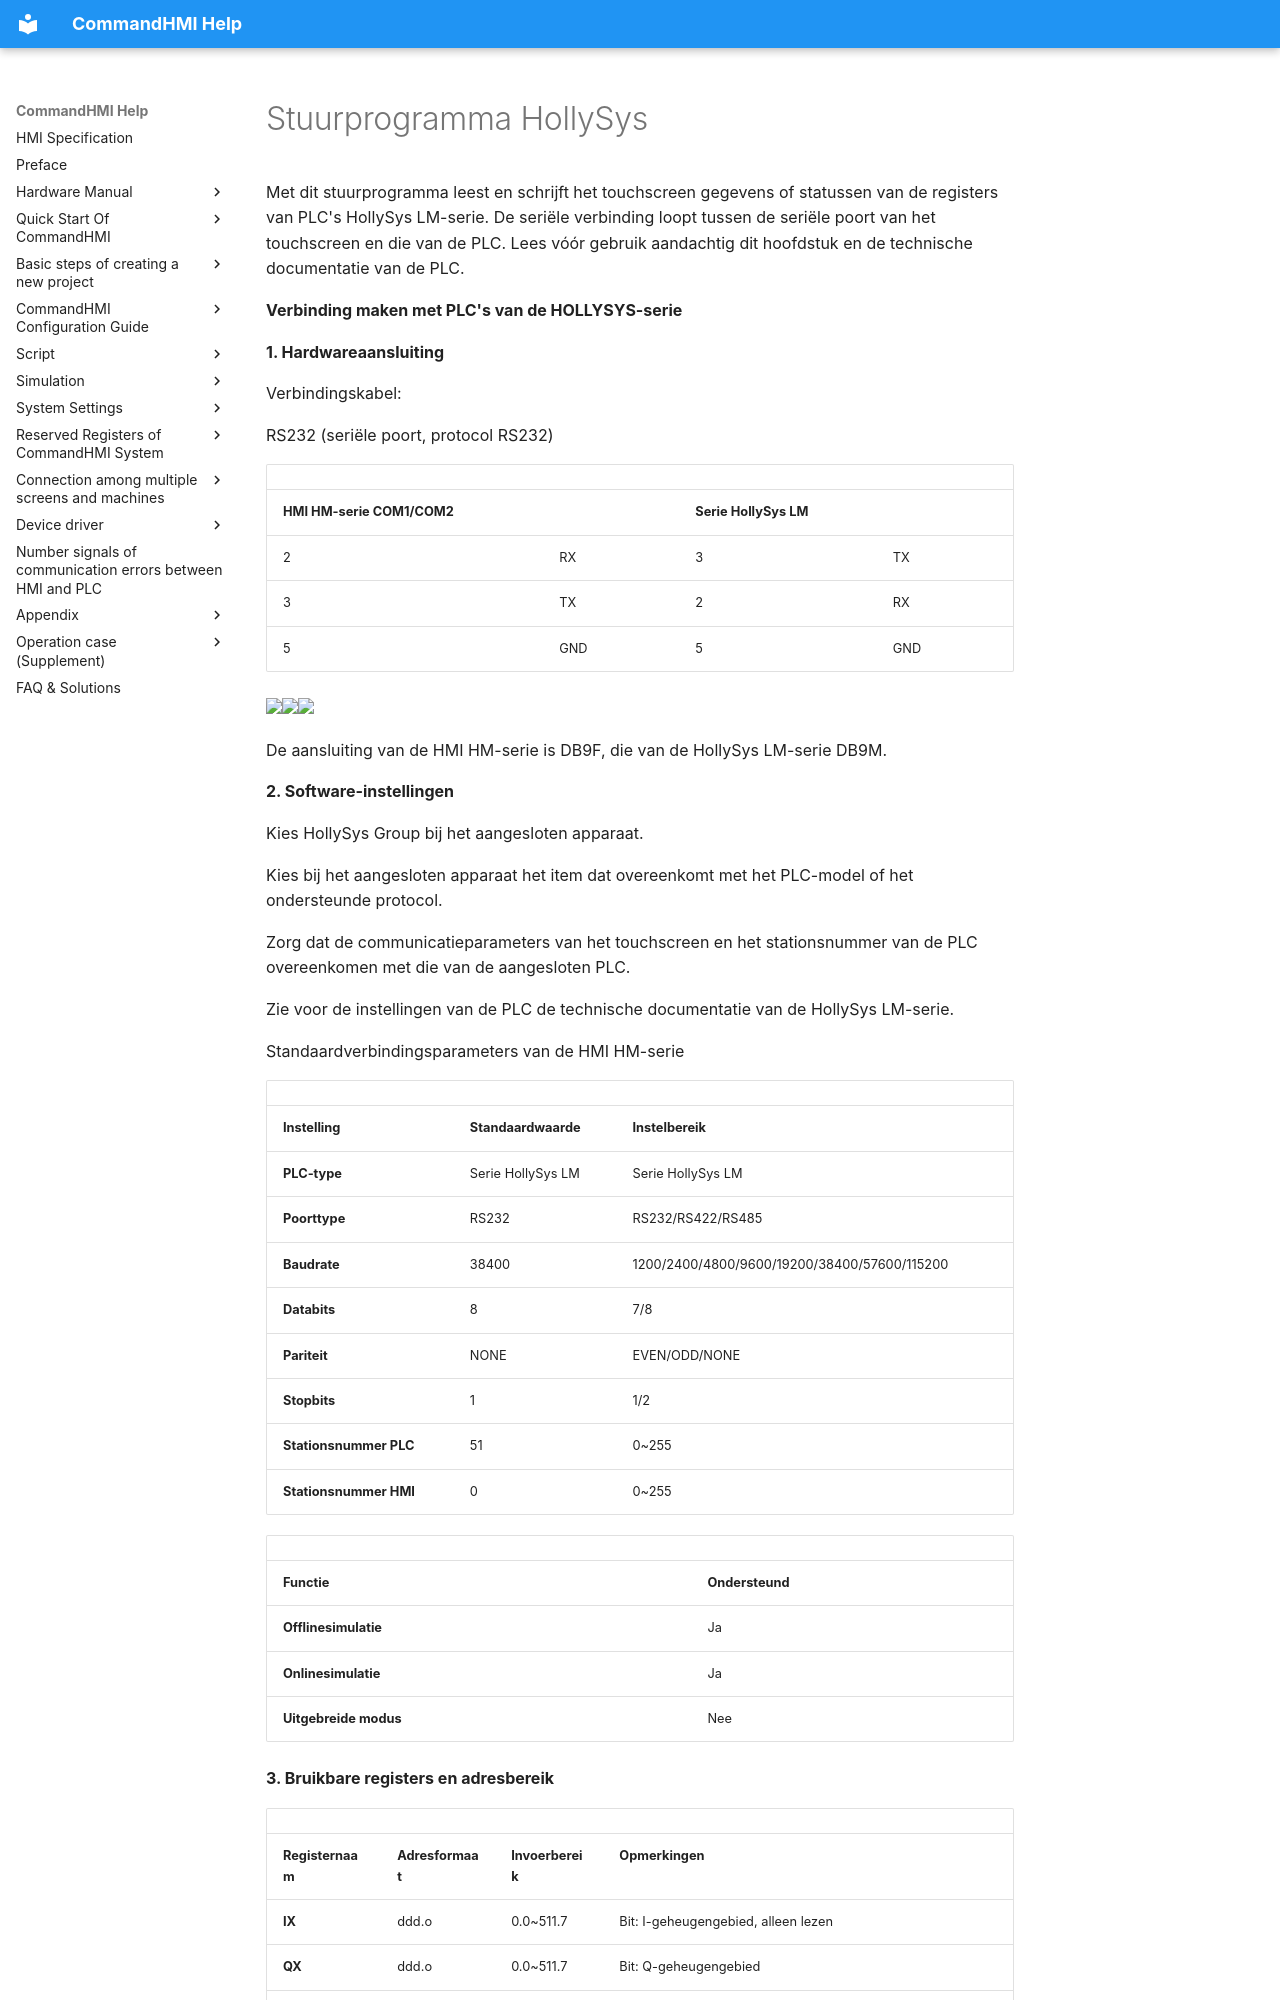

repository: AceAutomation/commandhmi-aide · page: nl/drivers/hollysys.html · generator: mkdocs

# Stuurprogramma HollySys

Met dit stuurprogramma leest en schrijft het touchscreen gegevens of statussen van de registers van PLC's HollySys LM-serie. De seriële verbinding loopt tussen de seriële poort van het touchscreen en die van de PLC. Lees vóór gebruik aandachtig dit hoofdstuk en de technische documentatie van de PLC.

**Verbinding maken met PLC's van de HOLLYSYS-serie**

**1.  Hardwareaansluiting**

Verbindingskabel:

RS232 (seriële poort, protocol RS232)

|                             |     |                        |     |
|-----------------------------|-----|------------------------|-----|
| **HMI HM-serie COM1/COM2** |     | **Serie HollySys LM** |     |
| 2                           | RX  | 3                      | TX  |
| 3                           | TX  | 2                      | RX  |
| 5                           | GND | 5                      | GND |

<img src="../../drivers/hollysys.files/image002.gif" width="130" /><img src="../../drivers/hollysys.files/image003.gif" width="290" /><img src="../../drivers/hollysys.files/image004.gif" width="130" />

De aansluiting van de HMI HM-serie is DB9F, die van de HollySys LM-serie DB9M.

**2. Software-instellingen**

Kies HollySys Group bij het aangesloten apparaat.

Kies bij het aangesloten apparaat het item dat overeenkomt met het PLC-model of het ondersteunde protocol.

Zorg dat de communicatieparameters van het touchscreen en het stationsnummer van de PLC overeenkomen met die van de aangesloten PLC.

Zie voor de instellingen van de PLC de technische documentatie van de HollySys LM-serie.

Standaardverbindingsparameters van de HMI HM-serie

|                             |                             |                                              |
|-----------------------------|-----------------------------|----------------------------------------------|
| **Instelling**            | **Standaardwaarde** | **Instelbereik**                            |
| **PLC-type**                | Serie HollySys LM          | Serie HollySys LM                           |
| **Poorttype** | RS232                       | RS232/RS422/RS485                            |
| **Baudrate**               | 38400                       | 1200/2400/4800/9600/19200/38400/57600/115200 |
| **Databits**         | 8                           | 7/8                                          |
| **Pariteit**              | NONE                        | EVEN/ODD/NONE                                |
| **Stopbits**         | 1                           | 1/2                                          |
| **Stationsnummer PLC**      | 51                          | 0~255                                        |
| **Stationsnummer HMI**      | 0                           | 0~255                                        |

|                         |                             |
|-------------------------|-----------------------------|
| **Functie** | **Ondersteund** |
| **Offlinesimulatie** | Ja                         |
| **Onlinesimulatie**  | Ja                         |
| **Uitgebreide modus**       | Nee                          |

**3. Bruikbare registers en adresbereik**
